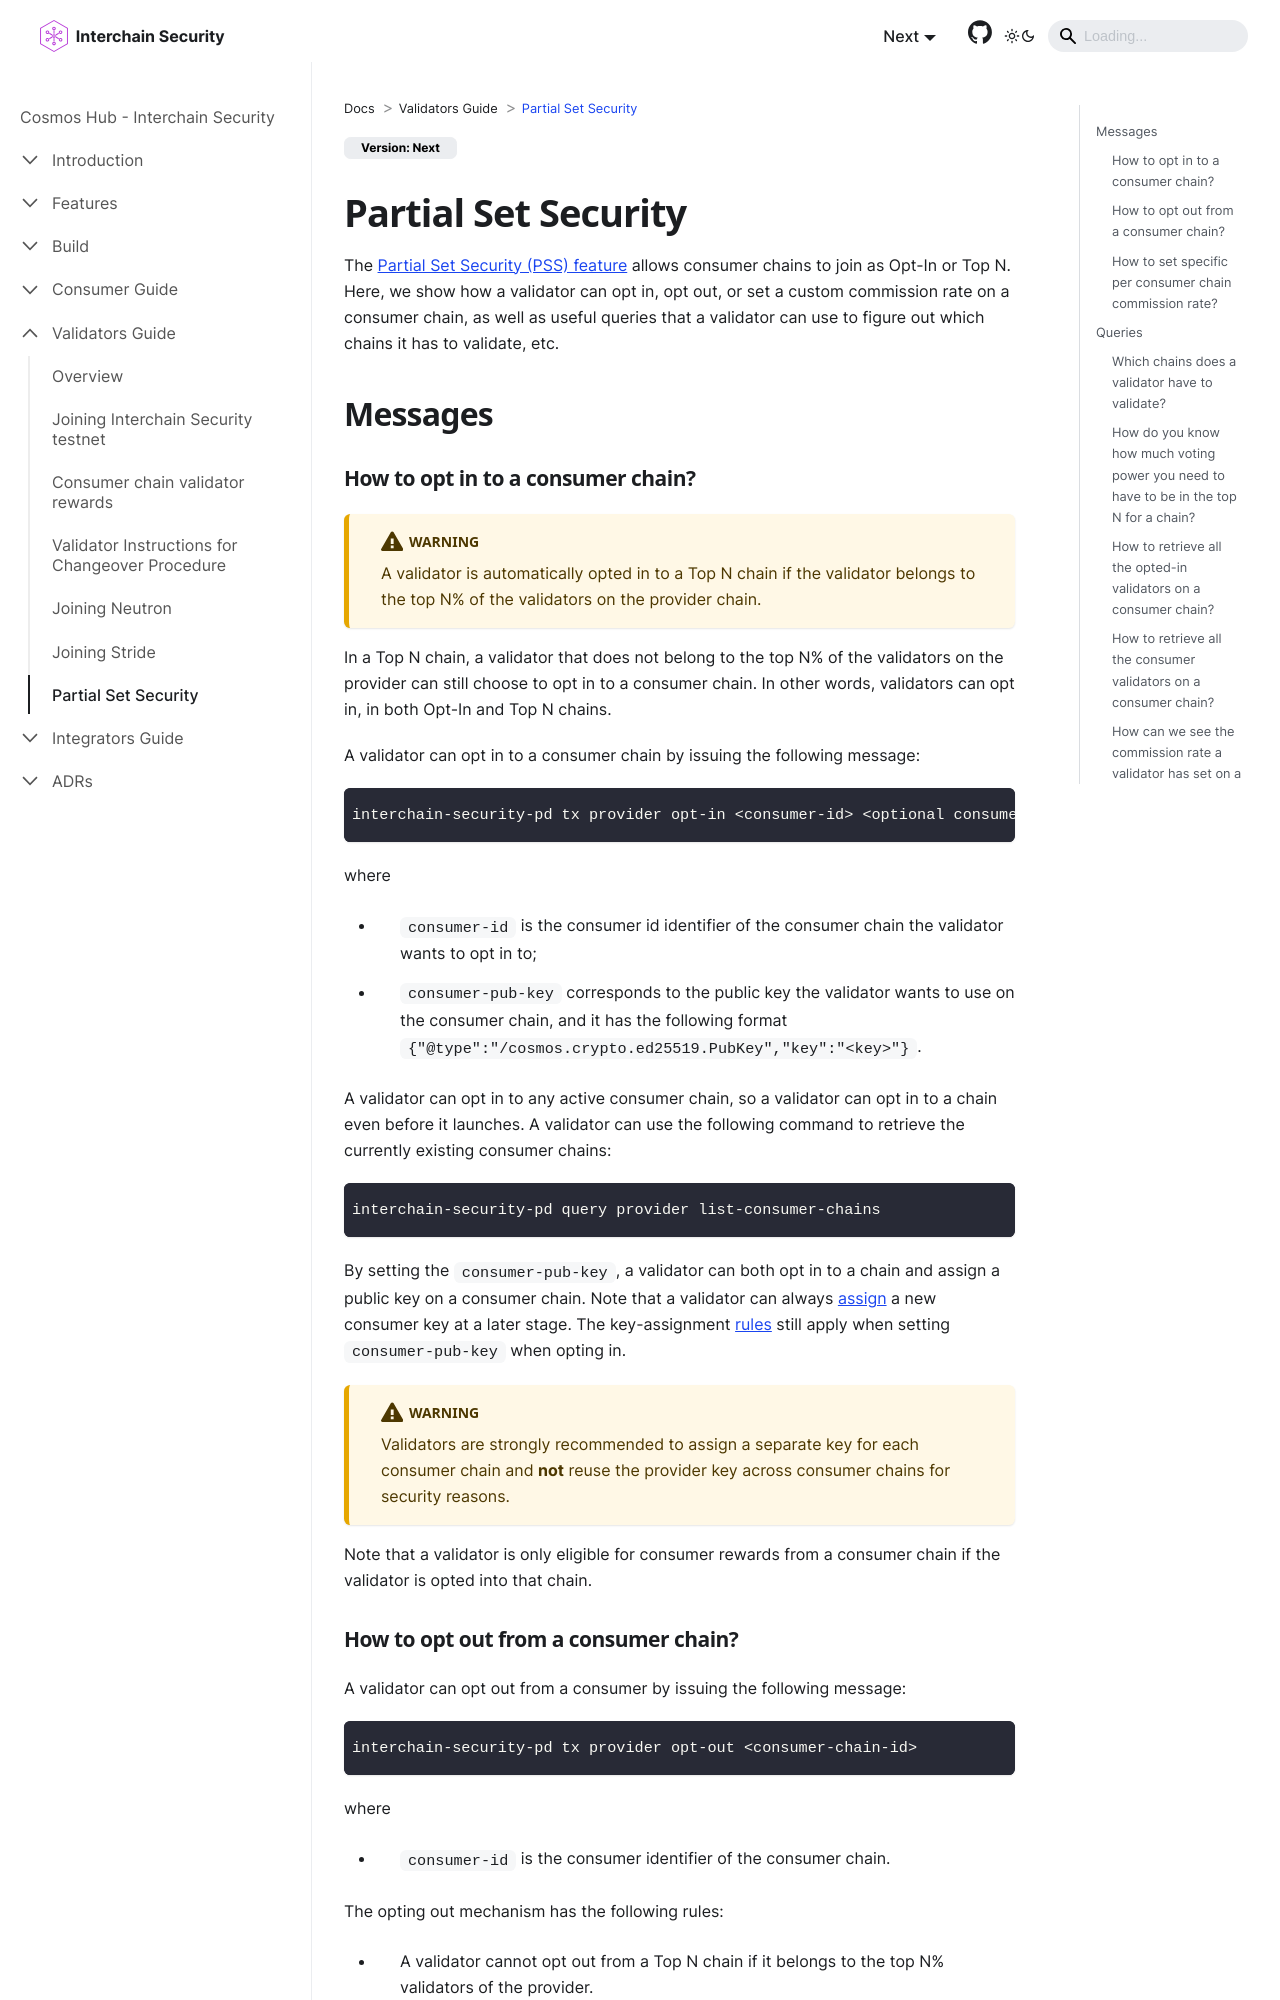

repository: cosmos/interchain-security · page: validators/partial-set-security-for-validators.html · generator: docusaurus

---
sidebar_position: 6
---

# Partial Set Security

The [Partial Set Security (PSS) feature](../features/partial-set-security.md) allows consumer chains to join as Opt-In or Top N.
Here, we show how a validator can opt in, opt out, or set a custom commission rate on a consumer chain, as well
as useful queries that a validator can use to figure out which chains it has to validate, etc.

## Messages

### How to opt in to a consumer chain?

:::warning
A validator is automatically opted in to a Top N chain if the validator belongs to the top N% of the validators on the provider chain.
:::

In a Top N chain, a validator that does not belong to the top N% of the validators on the provider can still choose
to opt in to a consumer chain. In other words, validators can opt in, in both Opt-In and Top N chains.

A validator can opt in to a consumer chain by issuing the following message:
```bash
interchain-security-pd tx provider opt-in <consumer-id> <optional consumer-pub-key>
```

where
- `consumer-id` is the consumer id identifier of the consumer chain the validator wants to opt in to;
- `consumer-pub-key` corresponds to the public key the validator wants to use on the consumer chain, and it has the
following format `{"@type":"/cosmos.crypto.ed25519.PubKey","key":"<key>"}`.

A validator can opt in to any active consumer chain, so a validator can opt in to a chain even before it launches.
A validator can use the following command to retrieve the currently existing consumer chains:
```bash
interchain-security-pd query provider list-consumer-chains
```

By setting the `consumer-pub-key`, a validator can both opt in to a chain and assign a
public key on a consumer chain. Note that a validator can always [assign](../features/key-assignment.md)
a new consumer key at a later stage. The key-assignment [rules](../features/key-assignment.md#rules)
still apply when setting `consumer-pub-key` when opting in.

:::warning
Validators are strongly recommended to assign a separate key for each consumer chain
and **not** reuse the provider key across consumer chains for security reasons.
:::

Note that a validator is only eligible for consumer rewards from a consumer chain if the validator is opted into that chain.
